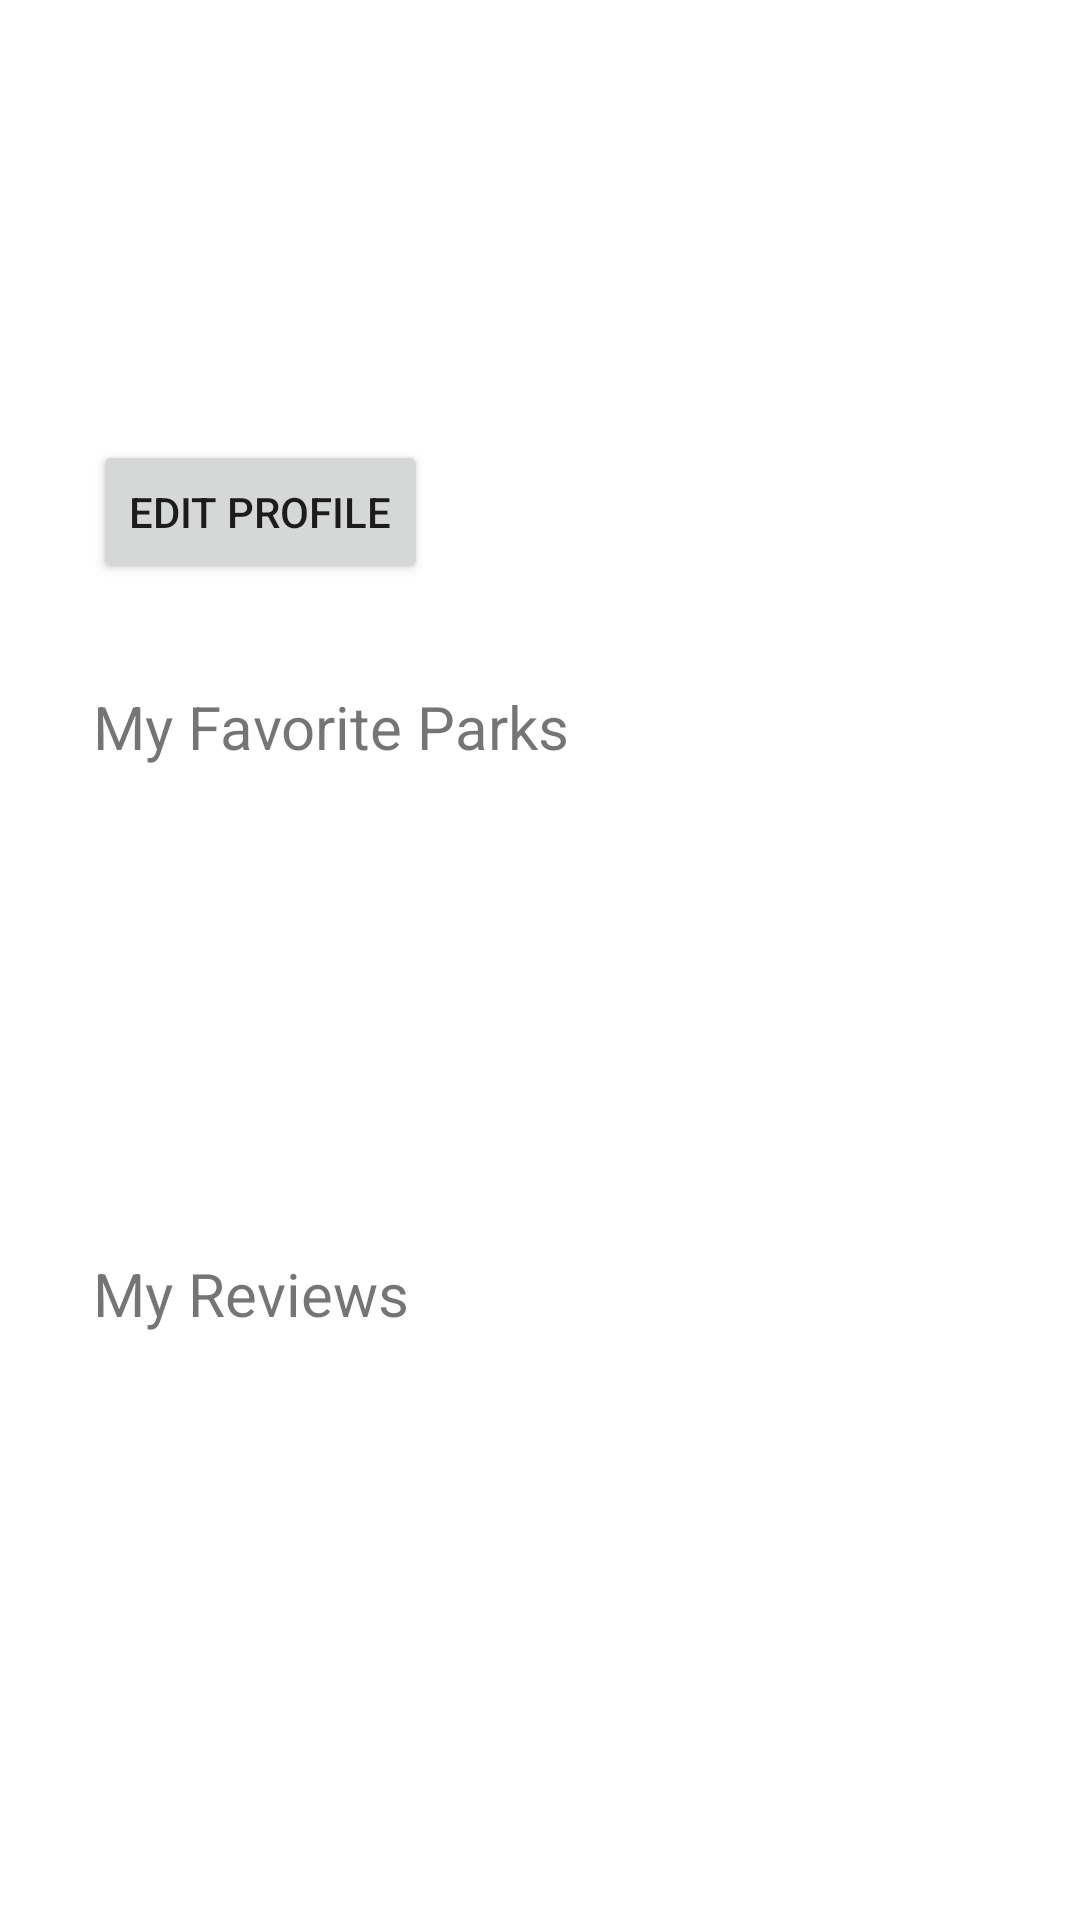

Produce the Android XML layout that renders to this screen, including the resource entries it uses.
<!-- AndroidManifest.xml: application theme Theme.UPark -->
<!-- res/layout/activity_account.xml -->
<?xml version="1.0" encoding="utf-8"?>
<androidx.constraintlayout.widget.ConstraintLayout xmlns:android="http://schemas.android.com/apk/res/android"
    xmlns:app="http://schemas.android.com/apk/res-auto"
    xmlns:tools="http://schemas.android.com/tools"
    android:layout_width="match_parent"
    android:layout_height="match_parent"
    tools:context=".Account">

    <Button
        android:id="@+id/EditProfileButton"
        android:layout_width="wrap_content"
        android:layout_height="wrap_content"
        android:layout_marginStart="31dp"
        android:layout_marginBottom="34dp"
        android:onClick="edit_account"
        android:text="Edit Profile"
        app:layout_constraintBottom_toTopOf="@+id/my_favorite_parks"
        app:layout_constraintStart_toStartOf="parent"
        app:layout_constraintTop_toBottomOf="@+id/username_account_textview" />

    <TextView
        android:id="@+id/username_account_textview"
        android:layout_width="241dp"
        android:layout_height="0dp"
        android:layout_marginStart="31dp"
        android:layout_marginTop="52dp"
        android:layout_marginBottom="35dp"
        app:layout_constraintBottom_toTopOf="@+id/EditProfileButton"
        app:layout_constraintStart_toStartOf="parent"
        app:layout_constraintTop_toTopOf="parent" />

    <TextView
        android:id="@+id/my_favorite_parks"
        android:layout_width="0dp"
        android:layout_height="0dp"
        android:layout_marginBottom="28dp"
        android:text="My Favorite Parks"
        android:textSize="20dp"
        app:layout_constraintBottom_toTopOf="@+id/favorites_list_account"
        app:layout_constraintEnd_toEndOf="@+id/my_reviews_account"
        app:layout_constraintStart_toStartOf="@+id/EditProfileButton"
        app:layout_constraintTop_toBottomOf="@+id/EditProfileButton" />

    <TextView
        android:id="@+id/my_reviews_account"
        android:layout_width="231dp"
        android:layout_height="0dp"
        android:layout_marginStart="31dp"
        android:layout_marginBottom="30dp"
        android:text="My Reviews"
        android:textSize="20dp"
        app:layout_constraintBottom_toTopOf="@+id/account_review_list"
        app:layout_constraintStart_toStartOf="parent"
        app:layout_constraintTop_toBottomOf="@+id/favorites_list_account" />

    <ListView
        android:id="@+id/favorites_list_account"
        android:layout_width="0dp"
        android:layout_height="0dp"
        android:layout_marginStart="32dp"
        android:layout_marginEnd="32dp"
        android:layout_marginBottom="42dp"
        app:layout_constraintBottom_toTopOf="@+id/my_reviews_account"
        app:layout_constraintEnd_toEndOf="parent"
        app:layout_constraintStart_toStartOf="parent"
        app:layout_constraintTop_toBottomOf="@+id/my_favorite_parks" />

    <ListView
        android:id="@+id/account_review_list"
        android:layout_width="0dp"
        android:layout_height="0dp"
        android:layout_marginStart="33dp"
        android:layout_marginEnd="33dp"
        android:layout_marginBottom="73dp"
        app:layout_constraintBottom_toBottomOf="parent"
        app:layout_constraintEnd_toEndOf="parent"
        app:layout_constraintStart_toStartOf="parent"
        app:layout_constraintTop_toBottomOf="@+id/my_reviews_account" />
</androidx.constraintlayout.widget.ConstraintLayout>
<!-- resources referenced by this layout -->
<resources>
  <style name="Theme.UPark" parent="Theme.MaterialComponents.DayNight.DarkActionBar">
          
          <item name="colorPrimary">@color/purple_500</item>
          <item name="colorPrimaryVariant">@color/purple_700</item>
          <item name="colorOnPrimary">@color/white</item>
          
          <item name="colorSecondary">@color/teal_200</item>
          <item name="colorSecondaryVariant">@color/teal_700</item>
          <item name="colorOnSecondary">@color/black</item>
          
          <item name="android:statusBarColor" tools:targetApi="l">?attr/colorPrimaryVariant</item>
          
      </style>
  <color name="purple_500">#96BB7C</color>
  <color name="purple_700">#184D47</color>
  <color name="white">#FFFFFFFF</color>
  <color name="teal_200">#87a330</color>
  <color name="teal_700">#184D47</color>
  <color name="black">#FF000000</color>
</resources>
